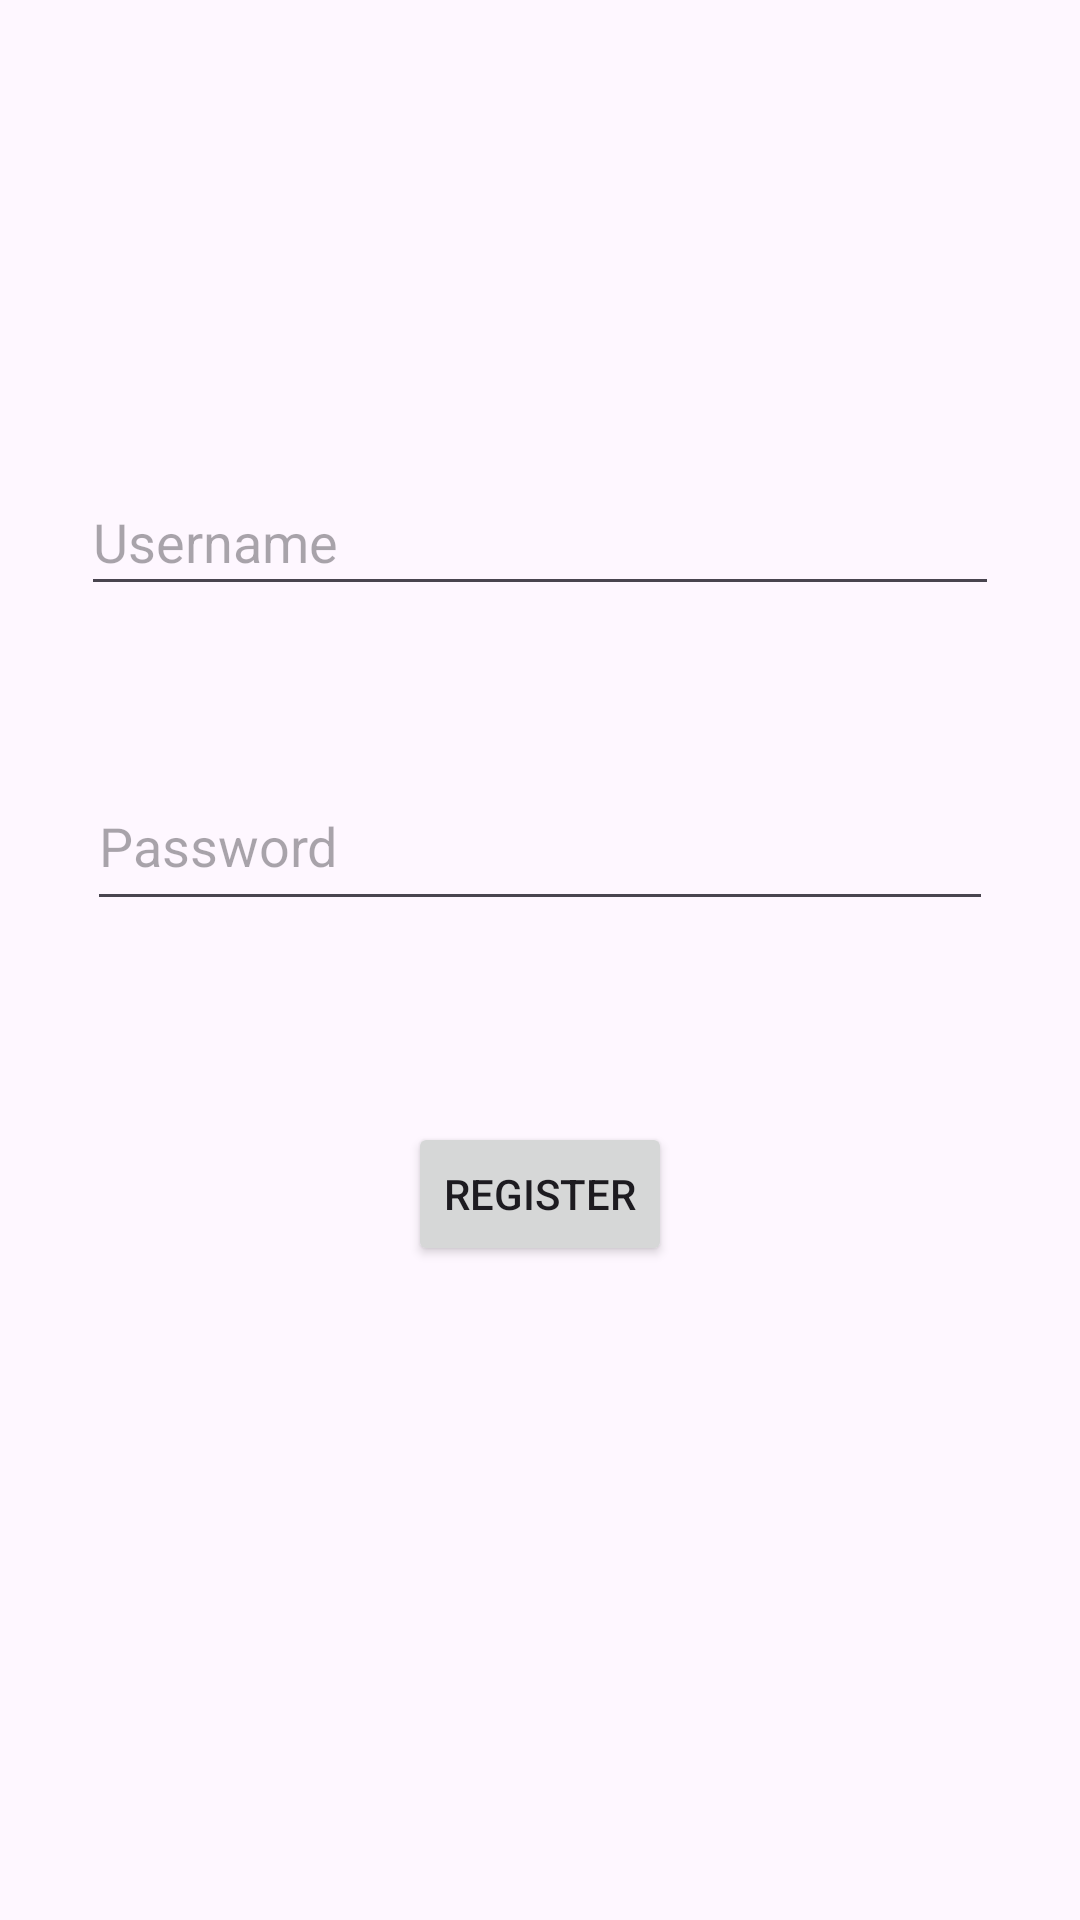

Here is an Android app screen rendered from its layout file. Give the layout XML and the strings, colors and styles it references.
<!-- AndroidManifest.xml: application theme Theme.MyManager -->
<!-- res/layout/activity_register.xml -->
<?xml version="1.0" encoding="utf-8"?>
<androidx.constraintlayout.widget.ConstraintLayout xmlns:android="http://schemas.android.com/apk/res/android"
    xmlns:app="http://schemas.android.com/apk/res-auto"
    xmlns:tools="http://schemas.android.com/tools"
    android:layout_width="match_parent"
    android:layout_height="match_parent"
    tools:context=".RegisterActivity">

    <EditText
        android:id="@+id/usernameEditText"
        android:layout_width="306dp"
        android:layout_height="46dp"
        android:layout_marginTop="226dp"
        android:layout_marginBottom="26dp"
        android:hint="Username"
        android:inputType="text"
        app:layout_constraintBottom_toTopOf="@+id/passwordEditText"
        app:layout_constraintEnd_toEndOf="parent"
        app:layout_constraintStart_toStartOf="parent"
        app:layout_constraintTop_toTopOf="parent"
        app:layout_constraintVertical_bias="1.0" />

    <EditText
        android:id="@+id/passwordEditText"
        android:layout_width="302dp"
        android:layout_height="53dp"
        android:layout_marginTop="26dp"
        android:layout_marginBottom="40dp"
        android:hint="Password"
        android:inputType="textPassword"
        app:layout_constraintBottom_toTopOf="@+id/registerButton"
        app:layout_constraintEnd_toEndOf="parent"
        app:layout_constraintStart_toStartOf="parent"
        app:layout_constraintTop_toBottomOf="@+id/usernameEditText" />

    <Button
        android:id="@+id/registerButton"
        android:layout_width="wrap_content"
        android:layout_height="wrap_content"
        android:layout_marginStart="155dp"
        android:layout_marginTop="27dp"
        android:layout_marginEnd="155dp"
        android:layout_marginBottom="288dp"
        android:text="Register"
        app:layout_constraintBottom_toBottomOf="parent"
        app:layout_constraintEnd_toEndOf="parent"
        app:layout_constraintStart_toStartOf="parent"
        app:layout_constraintTop_toBottomOf="@+id/passwordEditText" />

</androidx.constraintlayout.widget.ConstraintLayout>
<!-- resources referenced by this layout -->
<resources>
  <style name="Theme.MyManager" parent="Base.Theme.MyManager" />
  <style name="Base.Theme.MyManager" parent="Theme.Material3.DayNight.NoActionBar">
          
          
      </style>
</resources>
